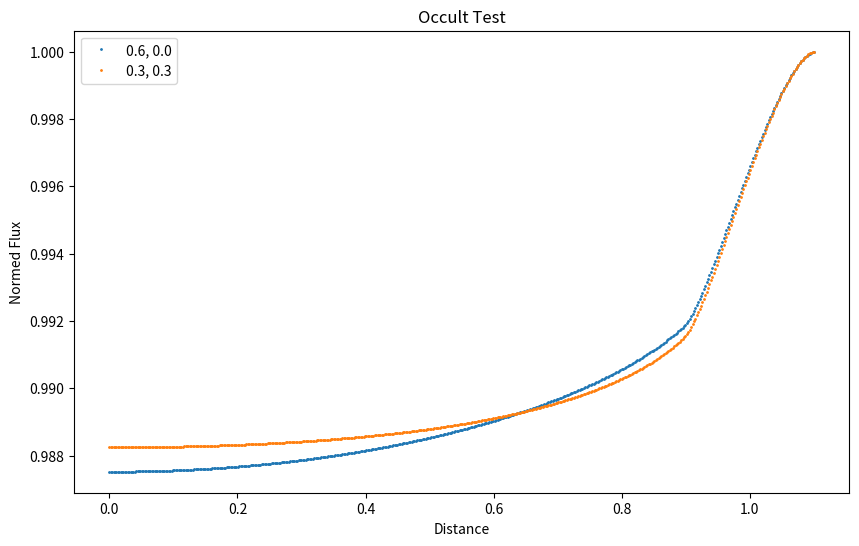

This chart was generated by the following Python code:
import numpy as np
from matplotlib import pyplot as plt


# Computes Hasting's polynomial approximation for the complete
# elliptic integral of the first (ek) and second (kk) kind
def ellke(k):
    m1 = 1. - k ** 2
    logm1 = np.log(m1)

    a1 = 0.44325141463
    a2 = 0.06260601220
    a3 = 0.04757383546
    a4 = 0.01736506451
    b1 = 0.24998368310
    b2 = 0.09200180037
    b3 = 0.04069697526
    b4 = 0.00526449639
    ee1 = 1. + m1 * (a1 + m1 * (a2 + m1 * (a3 + m1 * a4)))
    ee2 = m1 * (b1 + m1 * (b2 + m1 * (b3 + m1 * b4))) * (-logm1)
    ek = ee1 + ee2

    a0 = 1.38629436112
    a1 = 0.09666344259
    a2 = 0.03590092383
    a3 = 0.03742563713
    a4 = 0.01451196212
    b0 = 0.5
    b1 = 0.12498593597
    b2 = 0.06880248576
    b3 = 0.03328355346
    b4 = 0.00441787012
    ek1 = a0 + m1 * (a1 + m1 * (a2 + m1 * (a3 + m1 * a4)))
    ek2 = (b0 + m1 * (b1 + m1 * (b2 + m1 * (b3 + m1 * b4)))) * logm1
    kk = ek1 - ek2

    return ek, kk


# Computes the complete elliptical integral of the third kind using
# the algorithm of Bulirsch (1965):
def ellpic_bulirsch(n, k):
    kc = np.sqrt(1. - k ** 2)
    p = n + 1.
    if min(p) < 0.:
        print('Negative p')
    m0 = 1.
    c = 1.
    p = np.sqrt(p)
    d = 1. / p
    e = kc
    while 1:
        f = c
        c = d / p + c
        g = e / p
        d = 2. * (f * g + d)
        p = g + p
        g = m0
        m0 = kc + m0
        if max(abs(1. - kc / g)) > 1.e-8:
            kc = 2 * np.sqrt(e)
            e = kc * m0
        else:
            return 0.5 * np.pi * (c * m0 + d) / (m0 * (m0 + p))


#   Python translation of IDL code.
#   This routine computes the lightcurve for occultation of a
#   quadratically limb-darkened source without microlensing.  Please
#   cite Mandel & Agol (2002) and Eastman & Agol (2008) if you make use
#   of this routine in your research.  Please report errors or bugs to
#   jdeast@astronomy.ohio-state.edu
def occultquad(z, u1, u2, p0):
    """
    See https://arxiv.org/abs/astro-ph/0210099 (Analytic Lightcurves for Planetary Transit Searches by Kaisey Mandel and Eric Agol)
    Parameters:
    z: <numpy array> distance between the centers of the star and planet in units of stellar radii
    u1: <float> first quadratic limb-darkening coefficient
    u2: <float> second quadratic limb-darkening coefficient
    p0: <float> planet radius in units of stellar radii
    Return values:
    muo1: <numpy array> Normalized flux of the star system, accounting for limb-darkening
    mu0: <numpy array> Normalized flux of the star system without considering limb darkening
    Both values are normalized to the out-of-transit flux of the star system.
    """

    nz = np.size(z)
    lambdad = np.zeros(nz)
    etad = np.zeros(nz)
    lambdae = np.zeros(nz)
    omega = 1 - u1 / 3 - u2 / 6

    # tolerance for double precision equalities
    # special case integrations
    tol = 1e-14

    p = abs(p0)

    z = np.where(abs(p - z) < tol, p, z)
    z = np.where(abs((p - 1) - z) < tol, p - 1, z)
    z = np.where(abs((1 - p) - z) < tol, 1 - p, z)
    z = np.where(z < tol, 0, z)

    x1 = (p - z) ** 2
    x2 = (p + z) ** 2
    x3 = p ** 2 - z ** 2

    # trivial case of no planet
    if p <= 0:
        muo1 = np.zeros(nz) + 1
        mu0 = np.zeros(nz) + 1
        return muo1, mu0

    # Case 1 - the star is unocculted:
    # only consider points with z lt 1+p
    notusedyet = np.where(z < (1 + p))
    notusedyet = notusedyet[0]
    if np.size(notusedyet) == 0:
        muo1 = 1 - ((1 - u1 - 2 * u2) * lambdae + (u1 + 2 * u2) * (lambdad + 2 / 3 * (p > z)) + u2 * etad) / omega
        mu0 = 1 - lambdae
        return muo1, mu0

    # Case 11 - the  source is completely occulted:
    if p >= 1:
        occulted = np.where(z[notusedyet] <= p - 1)  # ,complement=notused2)
        if np.size(occulted) != 0:
            ndxuse = notusedyet[occulted]
            etad[ndxuse] = 0.5  # corrected typo in paper
            lambdae[ndxuse] = 1
            # lambdad = 0 already
            notused2 = np.where(z[notusedyet] > p - 1)
            if np.size(notused2) == 0:
                muo1 = 1 - ((1 - u1 - 2 * u2) * lambdae + (u1 + 2 * u2) * (lambdad + 2 / 3 * (p > z)) + u2 * etad) / omega
                mu0 = 1 - lambdae
                return muo1, mu0
            notusedyet = notusedyet[notused2]

    # Case 2, 7, 8 - ingress/egress (uniform disk only)
    inegressuni = np.where((z[notusedyet] >= abs(1 - p)) & (z[notusedyet] < 1 + p))
    if np.size(inegressuni) != 0:
        ndxuse = notusedyet[inegressuni]
        tmp = (1 - p ** 2 + z[ndxuse] ** 2) / 2 / z[ndxuse]
        tmp = np.where(tmp > 1, 1, tmp)
        tmp = np.where(tmp < -1, -1, tmp)
        kap1 = np.arccos(tmp)
        tmp = (p ** 2 + z[ndxuse] ** 2 - 1) / 2 / p / z[ndxuse]
        tmp = np.where(tmp > 1, 1, tmp)
        tmp = np.where(tmp < -1, -1, tmp)
        kap0 = np.arccos(tmp)
        tmp = 4 * z[ndxuse] ** 2 - (1 + z[ndxuse] ** 2 - p ** 2) ** 2
        tmp = np.where(tmp < 0, 0, tmp)
        lambdae[ndxuse] = (p ** 2 * kap0 + kap1 - 0.5 * np.sqrt(tmp)) / np.pi
        # eta_1
        etad[ndxuse] = 1 / 2 / np.pi * (kap1 + p ** 2 * (p ** 2 + 2 * z[ndxuse] ** 2) * kap0 -
                                        (1 + 5 * p ** 2 + z[ndxuse] ** 2) / 4 * np.sqrt((1 - x1[ndxuse]) * (x2[ndxuse] - 1)))

    # Case 5, 6, 7 - the edge of planet lies at origin of star
    ocltor = np.where(z[notusedyet] == p)  # , complement=notused3)
    # t = np.where(z[notusedyet] == p)  # Uli: removed because never used
    if np.size(ocltor) != 0:
        ndxuse = notusedyet[ocltor]
        if p < 0.5:
            # Case 5
            q = 2 * p  # corrected typo in paper (2k -> 2p)
            ek, kk = ellke(q)
            # lambda_4
            lambdad[ndxuse] = 1 / 3 + 2 / 9 / np.pi * (4 * (2 * p ** 2 - 1) * ek + (1 - 4 * p ** 2) * kk)
            # eta_2
            etad[ndxuse] = p ** 2 / 2 * (p ** 2 + 2 * z[ndxuse] ** 2)
            lambdae[ndxuse] = p ** 2  # uniform disk
        elif p > 0.5:
            # Case 7
            q = 0.5 / p  # corrected typo in paper (1/2k -> 1/2p)
            ek, kk = ellke(q)
            # lambda_3
            lambdad[ndxuse] = (1 / 3 + 16 * p / 9 / np.pi * (2 * p ** 2 - 1) * ek -
                               (32 * p ** 4 - 20 * p ** 2 + 3) / 9 / np.pi / p * kk)
            # etad = eta_1 already
        else:
            # Case 6
            lambdad[ndxuse] = 1 / 3 - 4 / np.pi / 9
            etad[ndxuse] = 3 / 32
        notused3 = np.where(z[notusedyet] != p)
        if np.size(notused3) == 0:
            muo1 = 1 - ((1 - u1 - 2 * u2) * lambdae + (u1 + 2 * u2) *
                        (lambdad + 2 / 3 * (p > z)) + u2 * etad) / omega
            mu0 = 1 - lambdae
            return muo1, mu0
        notusedyet = notusedyet[notused3]

    # Case 2, Case 8 - ingress/egress (with limb darkening)
    inegress = np.where(((z[notusedyet] > 0.5 + abs(p - 0.5)) &
                         (z[notusedyet] < 1 + p)) |
                        ((p > 0.5) & (z[notusedyet] > abs(1 - p)) &
                         (z[notusedyet] < p)))  # , complement=notused4)
    if np.size(inegress) != 0:

        ndxuse = notusedyet[inegress]
        q = np.sqrt((1 - x1[ndxuse]) / (x2[ndxuse] - x1[ndxuse]))
        ek, kk = ellke(q)
        n = 1 / x1[ndxuse] - 1

        # lambda_1:
        lambdad[ndxuse] = (2 / 9 / np.pi / np.sqrt(x2[ndxuse] - x1[ndxuse]) *
                           (((1 - x2[ndxuse]) * (2 * x2[ndxuse] + x1[ndxuse] - 3) -
                            3 * x3[ndxuse] * (x2[ndxuse] - 2)) * kk +
                           (x2[ndxuse] - x1[ndxuse]) * (z[ndxuse] ** 2 + 7 * p ** 2 - 4) * ek -
                           3 * x3[ndxuse] / x1[ndxuse] * ellpic_bulirsch(n, q)))

        notused4 = np.where(((z[notusedyet] <= 0.5 + abs(p - 0.5)) |
                             (z[notusedyet] >= 1 + p)) & ((p <= 0.5) |
                                                          (z[notusedyet] <= abs(1 - p)) |
                                                          (z[notusedyet] >= p)))
        if np.size(notused4) == 0:
            muo1 = 1 - ((1 - u1 - 2 * u2) * lambdae + (u1 + 2 * u2) * (lambdad + 2 / 3 *
                                                                       (p > z)) + u2 * etad) / omega
            mu0 = 1 - lambdae
            return muo1, mu0
        notusedyet = notusedyet[notused4]

    # Case 3, 4, 9, 10 - planet completely inside star
    if p < 1:
        inside = np.where(z[notusedyet] <= (1 - p))  # , complement=notused5)
        if np.size(inside) != 0:
            ndxuse = notusedyet[inside]

            # eta_2
            etad[ndxuse] = p ** 2 / 2 * (p ** 2 + 2 * z[ndxuse] ** 2)

            # uniform disk
            lambdae[ndxuse] = p ** 2

            # Case 4 - edge of planet hits edge of star
            edge = np.where(z[ndxuse] == 1 - p)  # , complement=notused6)
            if np.size(edge[0]) != 0:
                # lambda_5
                lambdad[ndxuse[edge]] = 2 / 3 / np.pi * np.arccos(1 - 2 * p) - \
                                        4 / 9 / np.pi * np.sqrt(p * (1 - p)) * (3 + 2 * p - 8 * p ** 2)
                if p > 0.5:
                    lambdad[ndxuse[edge]] -= 2 / 3
                notused6 = np.where(z[ndxuse] != 1 - p)
                if np.size(notused6) == 0:
                    muo1 = 1 - ((1 - u1 - 2 * u2) * lambdae + (u1 + 2 * u2) *
                                (lambdad + 2 / 3 * (p > z)) + u2 * etad) / omega
                    mu0 = 1 - lambdae
                    return muo1, mu0
                ndxuse = ndxuse[notused6[0]]

            # Case 10 - origin of planet hits origin of star
            origin = np.where(z[ndxuse] == 0)  # , complement=notused7)
            if np.size(origin) != 0:
                # lambda_6
                lambdad[ndxuse[origin]] = -2 / 3 * (1 - p ** 2) ** 1.5
                notused7 = np.where(z[ndxuse] != 0)
                if np.size(notused7) == 0:
                    muo1 = 1 - ((1 - u1 - 2 * u2) * lambdae + (u1 + 2 * u2) *
                                (lambdad + 2 / 3 * (p > z)) + u2 * etad) / omega
                    mu0 = 1 - lambdae
                    return muo1, mu0
                ndxuse = ndxuse[notused7[0]]

            q = np.sqrt((x2[ndxuse] - x1[ndxuse]) / (1 - x1[ndxuse]))
            n = x2[ndxuse] / x1[ndxuse] - 1
            ek, kk = ellke(q)

            # Case 3, Case 9 - anywhere in between
            # lambda_2
            lambdad[ndxuse] = (2 / 9 / np.pi / np.sqrt(1 - x1[ndxuse]) *
                               ((1 - 5 * z[ndxuse] ** 2 + p ** 2 + x3[ndxuse] ** 2) * kk +
                                (1 - x1[ndxuse]) * (z[ndxuse] ** 2 + 7 * p ** 2 - 4) * ek -
                                3 * x3[ndxuse] / x1[ndxuse] * ellpic_bulirsch(n, q)))

        # if there are still unused elements, there's a bug in the code
        # (please report it)
        notused5 = np.where(z[notusedyet] > (1 - p))
        if notused5[0].size > 0:  # Uli: replaced because outdated: if notused5[0] != 0:
            print("ERROR: the following values of z didn't fit into a case:")
            print(z[notused5])  # Uli: inserted because was missing
            return None, None  # Uli: replaced because outdated: return [-1, -1]

        muo1 = 1 - ((1 - u1 - 2 * u2) * lambdae + (u1 + 2 * u2) * (lambdad + 2 / 3 * (p > z)) +
                    u2 * etad) / omega
        mu0 = 1 - lambdae
        return muo1, mu0
    return None, None  # Uli: inserted because was missing (should not be reached though)


def plot_this(title, x, x_label, y_label, data_list, data_labels, plot_file=None,
              legend=None, grid=None, marker='o', markersize=1, linestyle='None',
              left=None, right=None, bottom=None, top=None):
    plt.figure(figsize=(10, 6))
    plt.xlabel(x_label)
    plt.ylabel(y_label)
    plt.title(title)
    if left or right:
        plt.xlim(left=left, right=right)
    if bottom or top:
        plt.ylim(bottom=bottom, top=top)
    for data, data_label in zip(data_list, data_labels):
        plt.plot(x, data, marker=marker, markersize=markersize, linestyle=linestyle, label=data_label)
    if legend:
        plt.legend()
    if grid:
        plt.grid(True)
    if plot_file:
        plt.savefig(plot_file)
    plt.show()


def main():
    planet_radius = 0.1  # Planet radius in stellar radii
    distances = np.linspace(0.0, 1 + planet_radius, 500)
    # distances = np.array([0.0, 0.02, 0.099, 0.2, 0.8, 1.0, 1.1])
    limb_darkening1, limb_darkening2 = 0.6, 0.0  # Limb-darkening coefficients
    muo1a, mu0 = occultquad(distances, limb_darkening1, limb_darkening2, planet_radius)
    limb_darkening1, limb_darkening2 = 0.3, 0.3  # Limb-darkening coefficients
    muo1b, mu0 = occultquad(distances, limb_darkening1, limb_darkening2, planet_radius)

    plot_this(title="Occult Test", x=distances, x_label="Distance", y_label="Normed Flux",
              data_list=[muo1a, muo1b], data_labels=["0.6, 0.0", "0.3, 0.3"], plot_file="TEST.png",
              legend=True, grid=None, marker='o', markersize=1, linestyle='None',
              left=None, right=None, bottom=None, top=None)


main()
